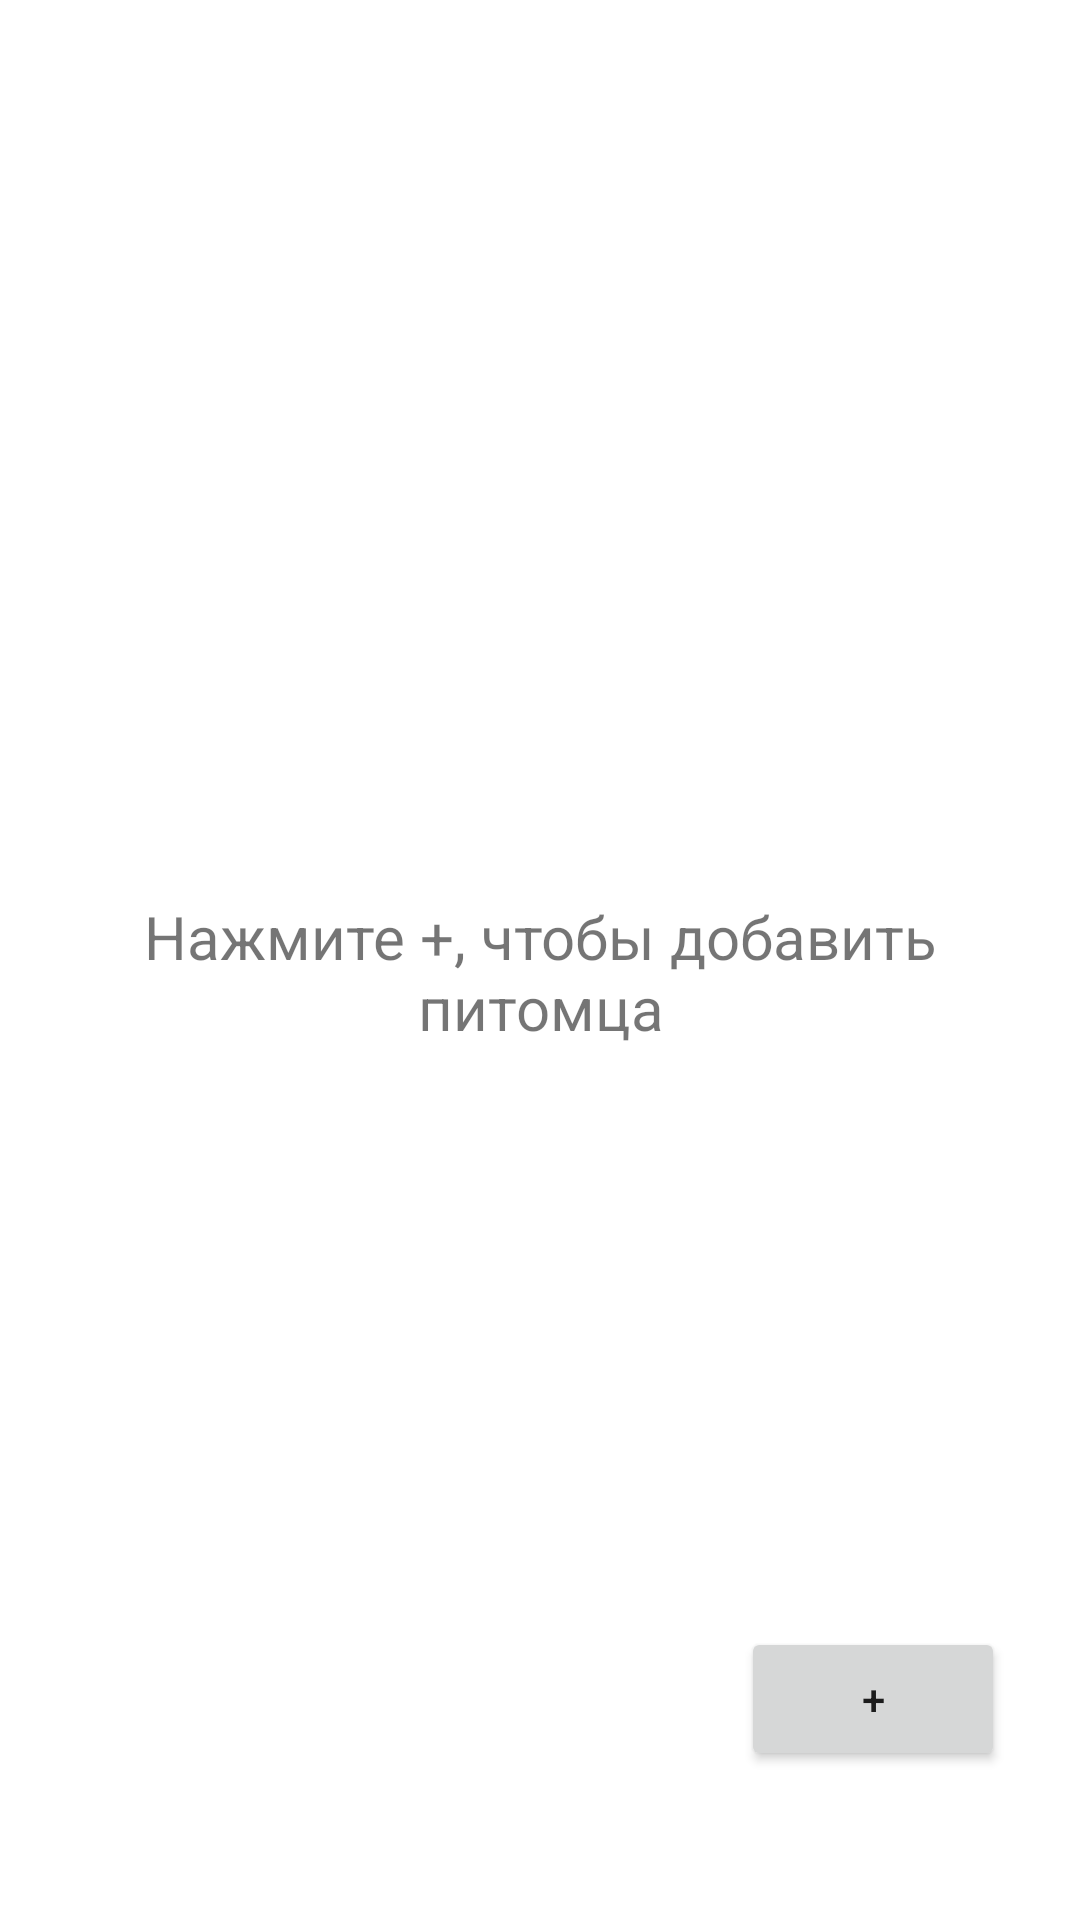

This screen was rendered from an Android layout file. Write that file and the resources it references.
<!-- AndroidManifest.xml: application theme Theme.MyApplicationpet -->
<!-- res/layout/fragment_home.xml -->
<?xml version="1.0" encoding="utf-8"?>
<androidx.constraintlayout.widget.ConstraintLayout
    xmlns:android="http://schemas.android.com/apk/res/android"
    xmlns:app="http://schemas.android.com/apk/res-auto"
    xmlns:tools="http://schemas.android.com/tools"
    android:layout_width="match_parent"
    android:layout_height="match_parent"
    tools:context=".ui.home.HomeFragment">

    <TextView
        android:id="@+id/text_home"
        android:layout_width="match_parent"
        android:layout_height="wrap_content"
        android:layout_marginStart="8dp"
        android:layout_marginTop="8dp"
        android:layout_marginEnd="8dp"
        android:textAlignment="center"
        android:text="@string/titele_fragment_home"
        android:textSize="20sp"
        app:layout_constraintBottom_toBottomOf="parent"
        app:layout_constraintEnd_toEndOf="parent"
        app:layout_constraintStart_toStartOf="parent"
        app:layout_constraintTop_toTopOf="parent" />

    <Button
        android:id="@+id/button"
        android:layout_width="wrap_content"
        android:layout_height="wrap_content"
        android:text="@string/plus"
        app:layout_constraintBottom_toBottomOf="parent"
        app:layout_constraintEnd_toEndOf="@id/text_home"
        app:layout_constraintHorizontal_bias="0.934"
        app:layout_constraintStart_toStartOf="@id/text_home"
        app:layout_constraintTop_toBottomOf="@+id/text_home"
        app:layout_constraintVertical_bias="0.796" />


</androidx.constraintlayout.widget.ConstraintLayout>
<!-- resources referenced by this layout -->
<resources>
  <string name="plus">+</string>
  <string name="titele_fragment_home">Нажмите +, чтобы добавить питомца </string>
  <style name="Theme.MyApplicationpet" parent="Theme.MaterialComponents.DayNight.DarkActionBar">
          
          <item name="colorPrimary">@color/purple_500</item>
          <item name="colorPrimaryVariant">@color/purple_700</item>
          <item name="colorOnPrimary">@color/white</item>
          
          <item name="colorSecondary">@color/teal_200</item>
          <item name="colorSecondaryVariant">@color/teal_700</item>
          <item name="colorOnSecondary">@color/black</item>
          
          <item name="android:statusBarColor" tools:targetApi="l">?attr/colorPrimaryVariant</item>
          
      </style>
  <color name="purple_500">#FF6200EE</color>
  <color name="purple_700">#FF3700B3</color>
  <color name="white">#FFFFFFFF</color>
  <color name="teal_200">#FF03DAC5</color>
  <color name="teal_700">#FF018786</color>
  <color name="black">#FF000000</color>
</resources>
